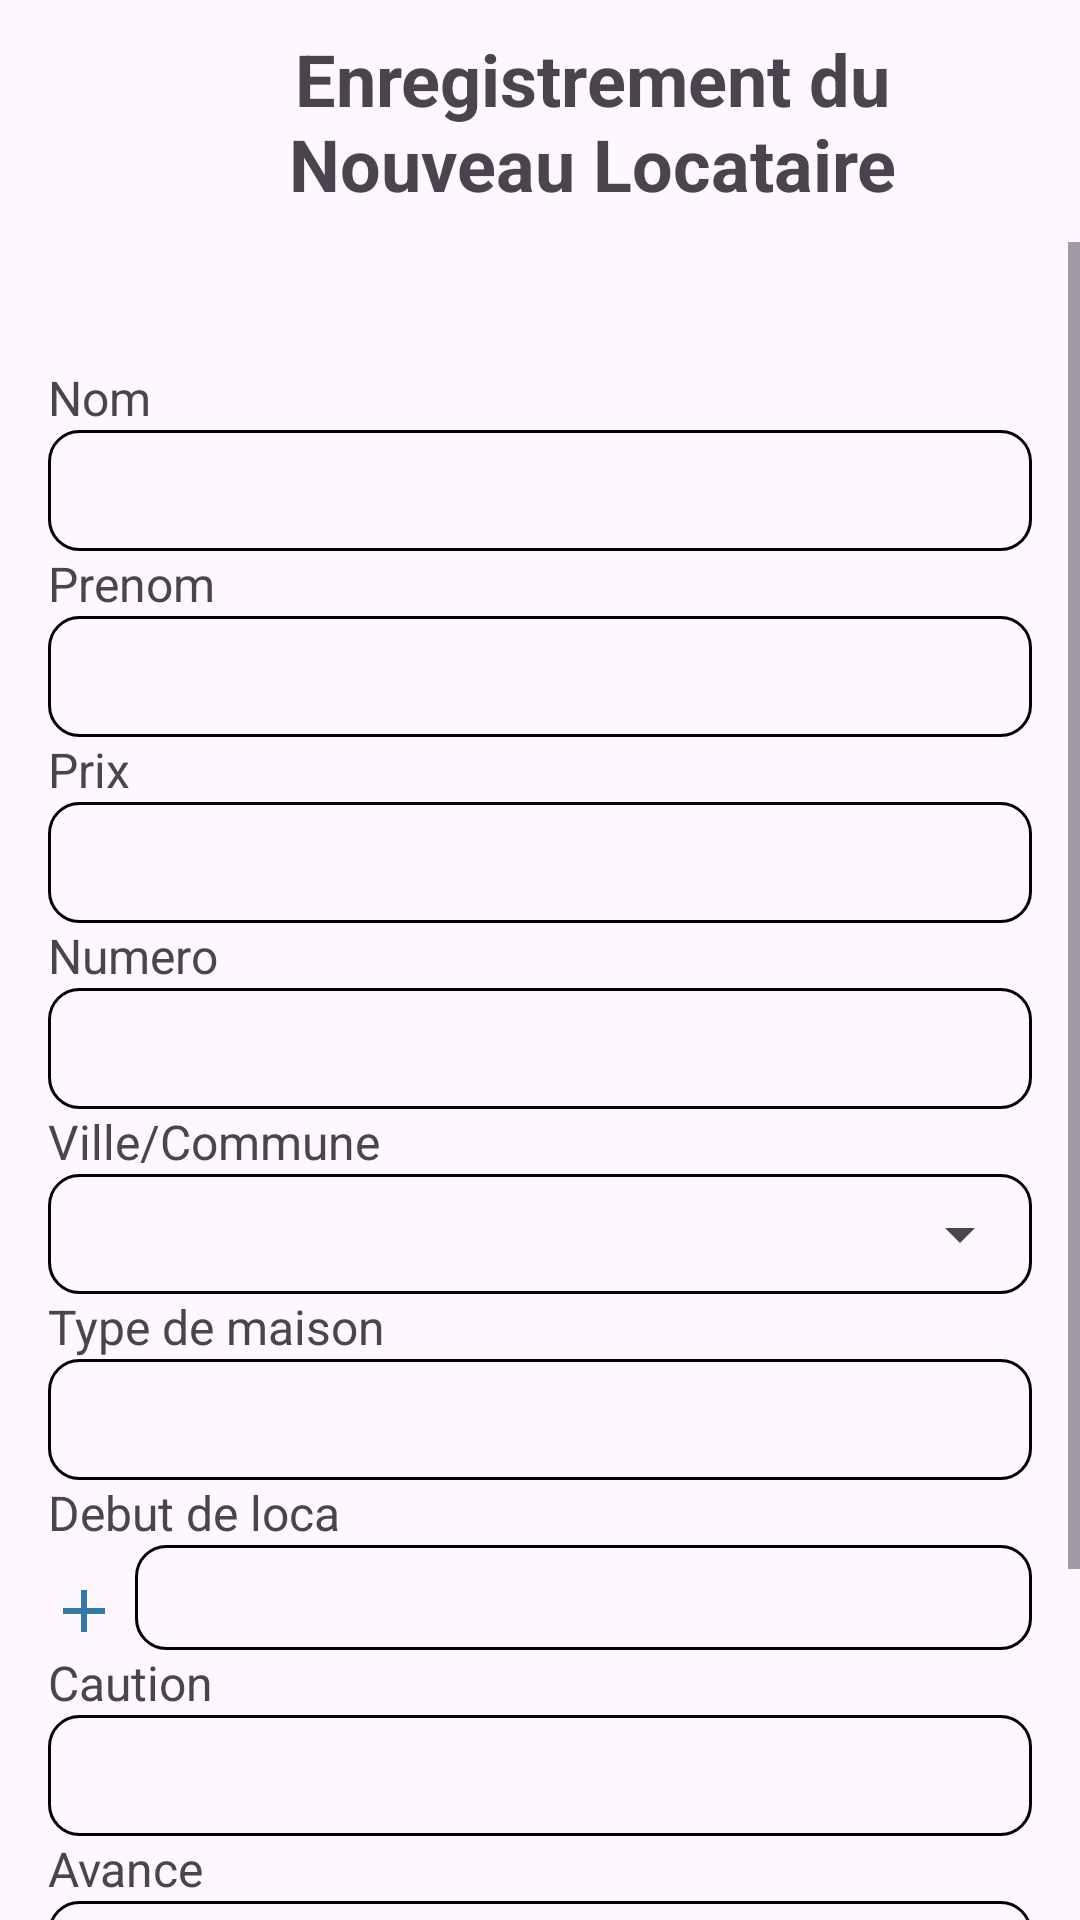

Reconstruct the res/layout file that produces this screen, plus the resources it refers to.
<!-- AndroidManifest.xml: application theme Theme.NotificationApp -->
<!-- res/layout/activity_creat_new_tenant.xml -->
<RelativeLayout xmlns:android="http://schemas.android.com/apk/res/android"
    xmlns:app="http://schemas.android.com/apk/res-auto"
    xmlns:tools="http://schemas.android.com/tools"
    android:layout_width="match_parent"
    android:layout_height="match_parent"
    tools:context=".Creat_new_tenant">

    <RelativeLayout
        android:id="@+id/yout1"
        android:layout_width="match_parent"
        android:layout_margin="10dp"
        android:layout_height="wrap_content">
        <ImageView
            android:id="@+id/retour3"
            style="@style/imageShow"
            android:layout_width="35dp"
            android:layout_height="35dp"
            android:src="@drawable/back"
            app:tint="@color/blue" />

        <TextView
            android:id="@+id/locataireTextView"
            android:layout_width="wrap_content"
            android:layout_height="wrap_content"
            android:layout_marginStart="10dp"
            android:layout_marginEnd="10dp"
            android:gravity="center"
            android:layout_toEndOf="@+id/retour3"
            android:text="Enregistrement du Nouveau Locataire"
            android:textSize="24sp"
            android:textStyle="bold" />
    </RelativeLayout>

    <ScrollView
        android:layout_below="@+id/yout1"
        android:layout_width="match_parent"
        android:layout_height="match_parent">
        <RelativeLayout
            android:layout_width="match_parent"
            android:layout_height="wrap_content"
            android:paddingLeft="16dp"
            android:paddingRight="16dp"
            android:paddingTop="16dp"
            android:paddingBottom="16dp">


            <TextView
                android:id="@+id/textViewNom"
                android:layout_width="wrap_content"
                android:layout_height="wrap_content"
                android:layout_marginTop="25dp"
                android:textSize="16dp"
                android:text="Nom"/>

            <EditText
                android:id="@+id/editTextNom"
                android:layout_width="match_parent"
                android:background="@drawable/border_black"
                android:layout_height="wrap_content"
                android:padding="8dp"
                android:gravity="end"
                android:layout_below="@id/textViewNom"
                android:inputType="text"/>

            
            <TextView
                android:id="@+id/textViewPrenom"
                android:layout_width="wrap_content"
                android:layout_height="wrap_content"
                android:textSize="16dp"
                android:layout_below="@id/editTextNom"
                android:text="Prenom"/>

            <EditText
                android:id="@+id/editTextPrenom"
                android:layout_width="match_parent"
                android:layout_height="wrap_content"
                android:background="@drawable/border_black"
                android:padding="8dp"
                android:gravity="end"
                android:layout_below="@id/textViewPrenom"
                android:inputType="text"/>

            
            <TextView
                android:id="@+id/textViewPrix"
                android:layout_width="wrap_content"
                android:layout_height="wrap_content"
                android:textSize="16dp"
                android:layout_below="@id/editTextPrenom"
                android:text="Prix"/>

            
            <EditText
                android:id="@+id/editTextPrix"
                android:layout_width="match_parent"
                android:layout_height="wrap_content"
                android:layout_below="@id/textViewPrix"
                android:gravity="end"
                android:background="@drawable/border_black"
                android:inputType="numberDecimal"
                android:padding="8dp" />

            <TextView
                android:id="@+id/textViewNumero"
                android:layout_width="wrap_content"
                android:layout_height="wrap_content"
                android:textSize="16dp"
                android:layout_below="@id/editTextPrix"
                android:text="Numero"/>

            <EditText
                android:id="@+id/editTextNumero"
                android:layout_width="match_parent"
                android:layout_height="wrap_content"
                android:background="@drawable/border_black"
                android:padding="8dp"
                android:gravity="end"
                android:layout_below="@id/textViewNumero"
                android:inputType="phone"/>

            
            <TextView
                android:id="@+id/textViewCommune"
                android:layout_width="wrap_content"
                android:layout_height="wrap_content"
                android:textSize="16dp"
                android:layout_below="@id/editTextNumero"
                android:text="Ville/Commune"/>
            <RelativeLayout
                android:id="@+id/r1"
                android:layout_width="match_parent"
                android:layout_height="wrap_content"
                android:background="@drawable/border_black"
                android:layout_below="@id/textViewCommune"
                >
                <TextView
                    android:id="@+id/TextCommune"
                    android:layout_width="match_parent"
                    android:layout_height="wrap_content"
                    android:padding="8dp"
                    android:visibility="gone"
                    android:inputType="text"/>
                <Spinner
                    android:id="@+id/spinnerSites"
                    android:layout_width="wrap_content"
                    android:layout_height="wrap_content"
                    android:layout_centerVertical="true"
                    android:layout_alignParentEnd="true"
                    tools:ignore="SpeakableTextPresentCheck"
                    android:layout_marginTop="16dp"/>
            </RelativeLayout>

            
            <TextView
                android:id="@+id/textViewTypeMaison"
                android:layout_width="wrap_content"
                android:layout_height="wrap_content"
                android:textSize="16dp"
                android:layout_below="@id/r1"
                android:text="Type de maison"/>

            <EditText
                android:id="@+id/editTextTypeMaison"
                android:layout_width="match_parent"
                android:layout_height="wrap_content"
                android:background="@drawable/border_black"
                android:padding="8dp"
                android:gravity="end"
                android:layout_below="@id/textViewTypeMaison"
                android:inputType="text"/>

            
            <TextView
                android:id="@+id/textViewDebutLoca"
                android:layout_width="wrap_content"
                android:layout_height="wrap_content"
                android:textSize="16dp"
                android:layout_below="@id/editTextTypeMaison"
                android:text="Debut de loca"/>

            <TextView
                android:id="@+id/editTextDebutLoca"
                android:layout_width="match_parent"
                android:layout_height="wrap_content"
                android:layout_below="@id/textViewDebutLoca"
                android:layout_marginStart="5dp"
                android:layout_toEndOf="@+id/pick"
                android:background="@drawable/border_black"
                android:gravity="end"
                android:text=""
                android:padding="8dp" />
            <ImageView
                android:id="@+id/pick"
                android:layout_width="wrap_content"
                android:layout_height="wrap_content"
                android:layout_below="@id/textViewDebutLoca"
                android:layout_marginTop="10dp"
                android:src="@drawable/add"/>

            
            <TextView
                android:id="@+id/textViewCaution"
                android:layout_width="wrap_content"
                android:layout_height="wrap_content"
                android:textSize="16dp"
                android:layout_below="@id/editTextDebutLoca"
                android:text="Caution"/>

            <EditText
                android:id="@+id/editTextCaution"
                android:layout_width="match_parent"
                android:layout_height="wrap_content"
                android:background="@drawable/border_black"
                android:padding="8dp"
                android:gravity="end"
                android:layout_below="@id/textViewCaution"
                android:inputType="numberDecimal"/>

            
            <TextView
                android:id="@+id/textViewAvance"
                android:layout_width="wrap_content"
                android:layout_height="wrap_content"
                android:textSize="16dp"
                android:layout_below="@id/editTextCaution"
                android:text="Avance"/>

            <EditText
                android:id="@+id/editTextAvance"
                android:layout_width="match_parent"
                android:layout_height="wrap_content"
                android:padding="8dp"
                android:gravity="end"
                android:background="@drawable/border_black"
                android:layout_below="@id/textViewAvance"
                android:inputType="numberDecimal"/>


            
            <Button
                android:id="@+id/btnValider"
                android:layout_width="match_parent"
                android:layout_height="wrap_content"
                android:layout_below="@id/editTextAvance"
                android:layout_centerHorizontal="true"
                android:layout_marginStart="25dp"
                android:layout_marginTop="25dp"
                android:layout_marginEnd="25dp"
                android:layout_marginBottom="25dp"
                android:padding="10dp"
                android:elevation="2dp"
                android:background="@drawable/select_icon_botton"
                android:text="Enregistrer"
                android:backgroundTint="@color/black"
                android:textSize="18dp"
                android:textStyle="bold" />
        </RelativeLayout>

    </ScrollView>
</RelativeLayout>
<!-- resources referenced by this layout -->
<resources>
  <color name="black">#FF000000</color>
  <color name="blue">#00BCD4</color>
  <!-- drawable add (drawable) -->
  <vector xmlns:android="http://schemas.android.com/apk/res/android" android:height="24dp" android:tint="#3279A8" android:viewportHeight="24" android:viewportWidth="24" android:width="24dp">
        
      <path android:fillColor="@android:color/white" android:pathData="M19,13h-6v6h-2v-6H5v-2h6V5h2v6h6v2z"/>
      
  </vector>
  <!-- drawable border_black (drawable) -->
  <shape xmlns:android="http://schemas.android.com/apk/res/android"
      android:shape="rectangle">
      <solid android:color="@android:color/transparent" />
      <stroke
          android:width="1dp"
          android:color="#000000" />
      <corners android:radius="10dp"/> 
  </shape>
  <!-- drawable select_icon_botton (drawable) -->
  <selector xmlns:android="http://schemas.android.com/apk/res/android"
      android:enterFadeDuration="100"
      android:exitFadeDuration="100">
      
      <item android:state_pressed="true">
          <shape android:shape="rectangle">
              
              <solid android:color="#1175AA" />
              <corners android:radius="10dp"/>
          </shape>
      </item>
      
      <item>
          <shape android:shape="rectangle">
              
              <solid android:color="#009688"/>
              <corners android:radius="10dp"/>
          </shape>
      </item>
  </selector>
  <style name="imageShow">
          <item name="android:layout_width">45dp</item>
          <item name="android:layout_height">45dp</item>
          <item name="android:background">@drawable/border_image_click</item>
          <item name="android:clickable">true</item>
          <item name="android:gravity">center</item>
          <item name="android:textSize">24sp</item>
          <item name="android:textStyle">bold</item>
          <item name="android:textColor">@color/text_black</item>
      </style>
  <style name="Theme.NotificationApp" parent="NotificationApp" />
  <!-- drawable border_image_click (drawable) -->
  <selector xmlns:android="http://schemas.android.com/apk/res/android"
      android:enterFadeDuration="100"
      android:exitFadeDuration="100">
      <item android:state_pressed="true">
          <shape android:shape="oval">
              <solid android:color="#11000000"/>
          </shape>
      </item>
  
      <item android:state_selected="true">
          <shape android:shape="oval">
              <solid android:color="#11000000"/>
          </shape>
      </item>
      <item android:state_checked="true">
          <shape android:shape="oval">
              <solid android:color="#11000000"/>
          </shape>
      </item>
      <item>
          <shape android:shape="oval">
              <solid android:color="#00ffffff"/>
          </shape>
      </item>
  </selector>
  <color name="text_black">#000</color>
  <style name="NotificationApp" parent="Theme.Material3.Light.NoActionBar">
          
           <item name="colorPrimary">@color/blue</item>
          <item name="android:screenOrientation">portrait</item>
          <item name="colorPrimaryVariant">#6BA3B5</item>
          <item name="colorOnPrimary">@color/white</item>
          
          <item name="colorSecondary">#11D2D6</item>
          <item name="colorSecondaryVariant">#4884AC</item>
          <item name="colorOnSecondary">#754848</item>
          
  
          
          <item name="android:statusBarColor">#5BC0EB</item>
  
          
          <item name="android:navigationBarColor">#ffff</item>
          
      </style>
  <color name="white">#FFFFFFFF</color>
</resources>
